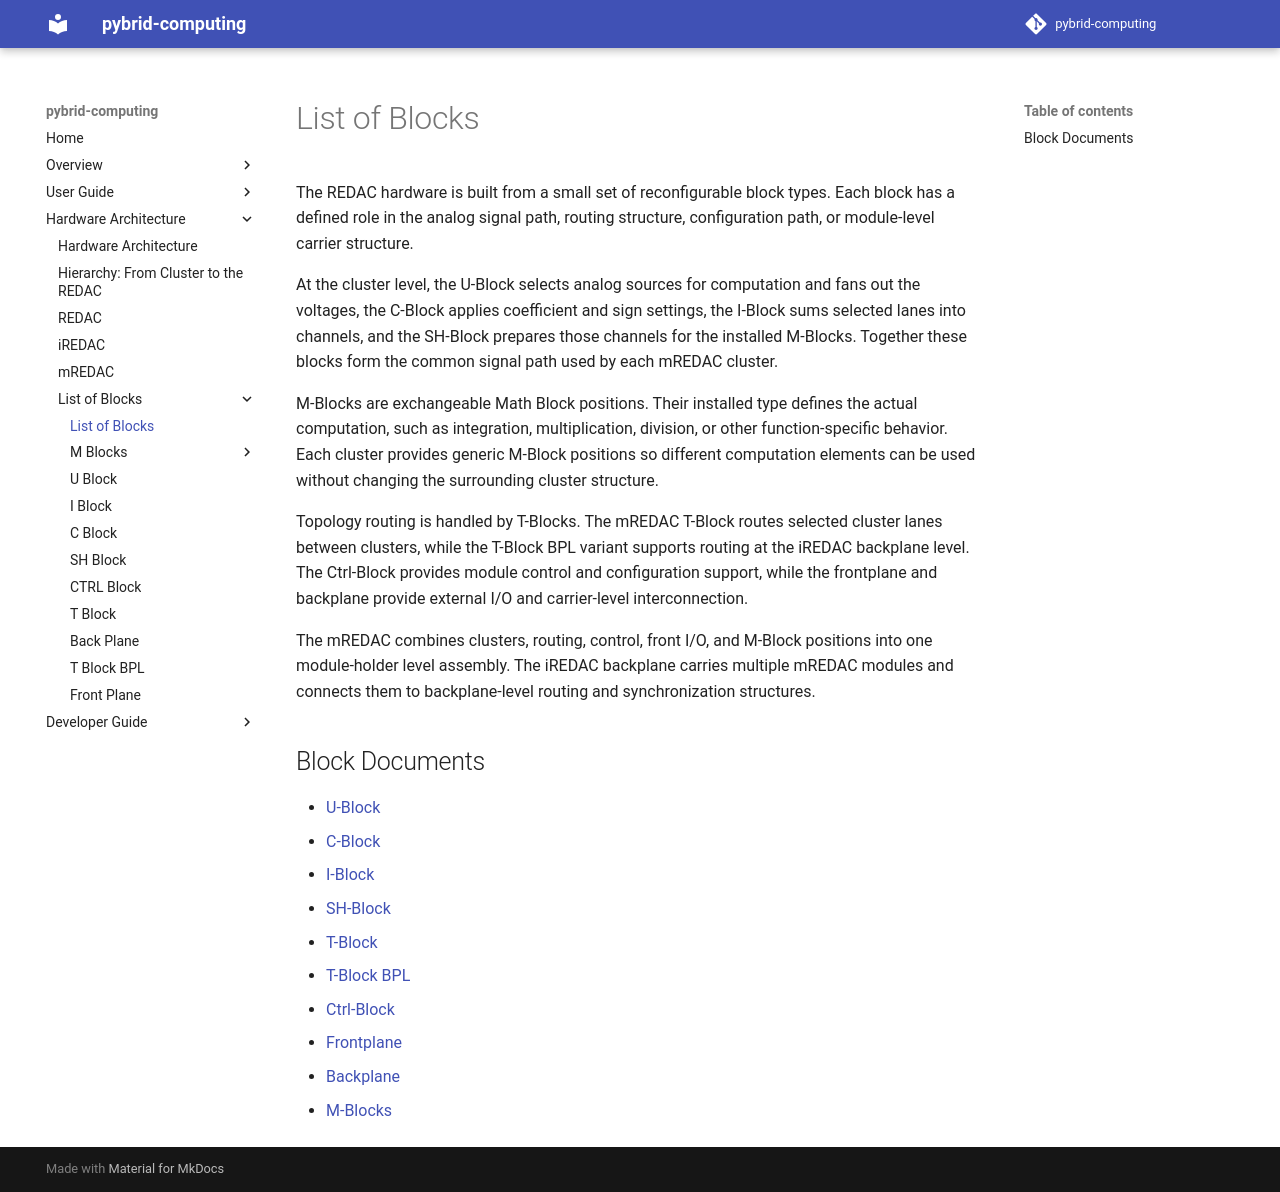

repository: anabrid/pybrid-computing · page: hardware-architecture/list-of-blocks/index.html · generator: mkdocs

# List of Blocks
